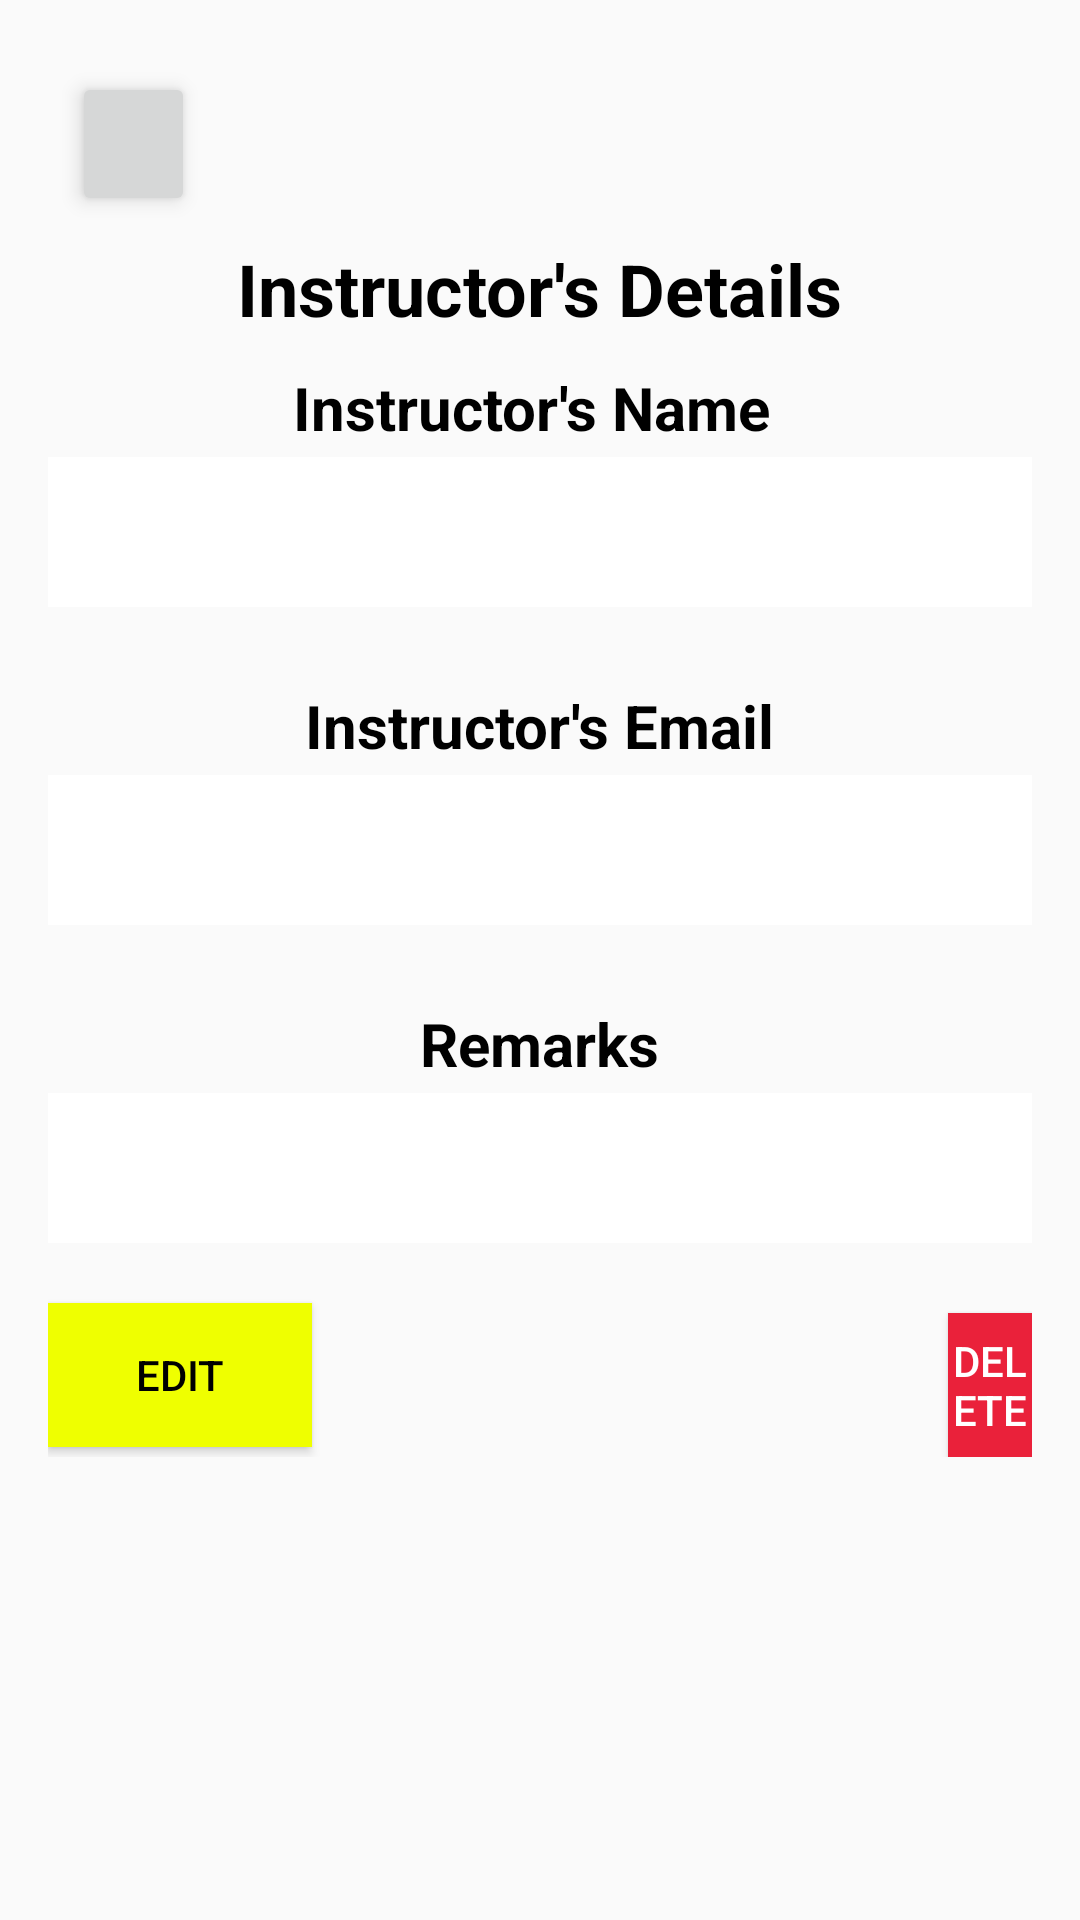

The Android layout XML behind this screen, and the referenced resources:
<!-- AndroidManifest.xml: application theme Theme.UniversalYoga -->
<!-- res/layout/activity_detail_instructor.xml -->
<?xml version="1.0" encoding="utf-8"?>
<ScrollView
    xmlns:android="http://schemas.android.com/apk/res/android"
    android:layout_width="match_parent"
    android:layout_height="match_parent"
    android:background="@drawable/background_main"
    android:padding="16dp">

    <LinearLayout
        android:layout_width="match_parent"
        android:layout_height="wrap_content"
        android:orientation="vertical">

        <ImageButton
            android:id="@+id/btnBack"
            android:layout_width="41dp"
            android:layout_height="48dp"
            android:layout_margin="8dp"
            android:elevation="4dp"
            android:padding="8dp"
            android:scaleType="centerInside"
            android:src="@drawable/back_icon" />

        <TextView
            android:layout_width="wrap_content"
            android:layout_height="wrap_content"
            android:text="Instructor's Details"
            android:textSize="24sp"
            android:textStyle="bold"
            android:layout_gravity="center"
            android:textColor="@color/black" />

        
        <LinearLayout
            android:layout_width="match_parent"
            android:layout_height="wrap_content"
            android:layout_marginTop="10dp"
            android:layout_marginBottom="3dp"
            android:gravity="center"
            android:orientation="horizontal">


            <TextView
                android:layout_width="wrap_content"
                android:layout_height="wrap_content"
                android:text="Instructor's Name ️"
                android:textColor="@color/black"
                android:textSize="20sp"
                android:textStyle="bold" />
        </LinearLayout>

        <TextView
            android:id="@+id/tvNameInstructor"
            android:layout_width="match_parent"
            android:layout_height="wrap_content"
            android:textSize="16sp"
            android:gravity="center"
            android:background="@color/white"
            android:minHeight="50dp"
            android:textStyle="bold"
            android:layout_marginBottom="16dp" />

        <LinearLayout
            android:layout_width="match_parent"
            android:layout_height="wrap_content"
            android:layout_marginTop="10dp"
            android:layout_marginBottom="3dp"
            android:gravity="center"
            android:orientation="horizontal">

            <TextView
                android:layout_width="wrap_content"
                android:layout_height="wrap_content"
                android:text="Instructor's Email"
                android:textColor="@color/black"
                android:textSize="20sp"
                android:textStyle="bold" />
        </LinearLayout>

        <TextView
            android:id="@+id/tvEmailInstructor"
            android:layout_width="match_parent"
            android:layout_height="wrap_content"
            android:background="@color/white"
            android:minHeight="50dp"
            android:textSize="14sp"
            android:gravity="center"
            android:textStyle="bold"
            android:layout_marginBottom="16dp" />

        <LinearLayout
            android:layout_width="match_parent"
            android:layout_height="wrap_content"
            android:orientation="horizontal"
            android:layout_marginBottom="3dp"
            android:layout_marginTop="10dp"
            android:gravity="center">

            <TextView
                android:layout_width="wrap_content"
                android:layout_height="wrap_content"
                android:text="Remarks"
                android:textSize="20sp"
                android:textStyle="bold"
                android:textColor="@color/black"/>

        </LinearLayout>

        <TextView
            android:id="@+id/tvComment"
            android:layout_width="match_parent"
            android:layout_height="wrap_content"
            android:background="@color/white"
            android:minHeight="50dp"
            android:gravity="center"
            android:textSize="14sp"
            android:textStyle="bold"
            android:layout_marginBottom="20dp" />

            <Button
                android:id="@+id/btnEditInstructor"
                android:layout_width="wrap_content"
                android:layout_height="wrap_content"
                android:text="Edit"
                android:background="@color/yellow"
                android:textColor="@color/black"
                android:layout_marginEnd="20dp" />

            <Button
                android:id="@+id/btnDeleteInstructor"
                android:layout_width="wrap_content"
                android:layout_height="wrap_content"
                android:background="@color/red"
                android:textColor="@color/white"
                android:layout_marginStart="300dp"
                android:layout_marginTop="-45dp"
                android:text="Delete" />

    </LinearLayout>
</ScrollView>
<!-- resources referenced by this layout -->
<resources>
  <color name="black">#FF000000</color>
  <color name="red">#ea213a</color>
  <color name="white">#FFFFFFFF</color>
  <color name="yellow">#efff00</color>
  <style name="Theme.UniversalYoga" parent="Theme.AppCompat.Light">
          <item name="colorPrimary">@color/purplish_blue</item>
          <item name="colorPrimaryDark">@color/dark_blue</item>
          <item name="colorAccent">@color/light_cyan</item>
          <item name="android:statusBarColor" tools:targetApi="lollipop">@android:color/transparent</item>
          <item name="android:windowLightStatusBar">true</item>
      </style>
  <color name="purplish_blue">#FF6200EE</color>
  <color name="dark_blue">#FF3700B3</color>
  <color name="light_cyan">#FF03DAC5</color>
</resources>
